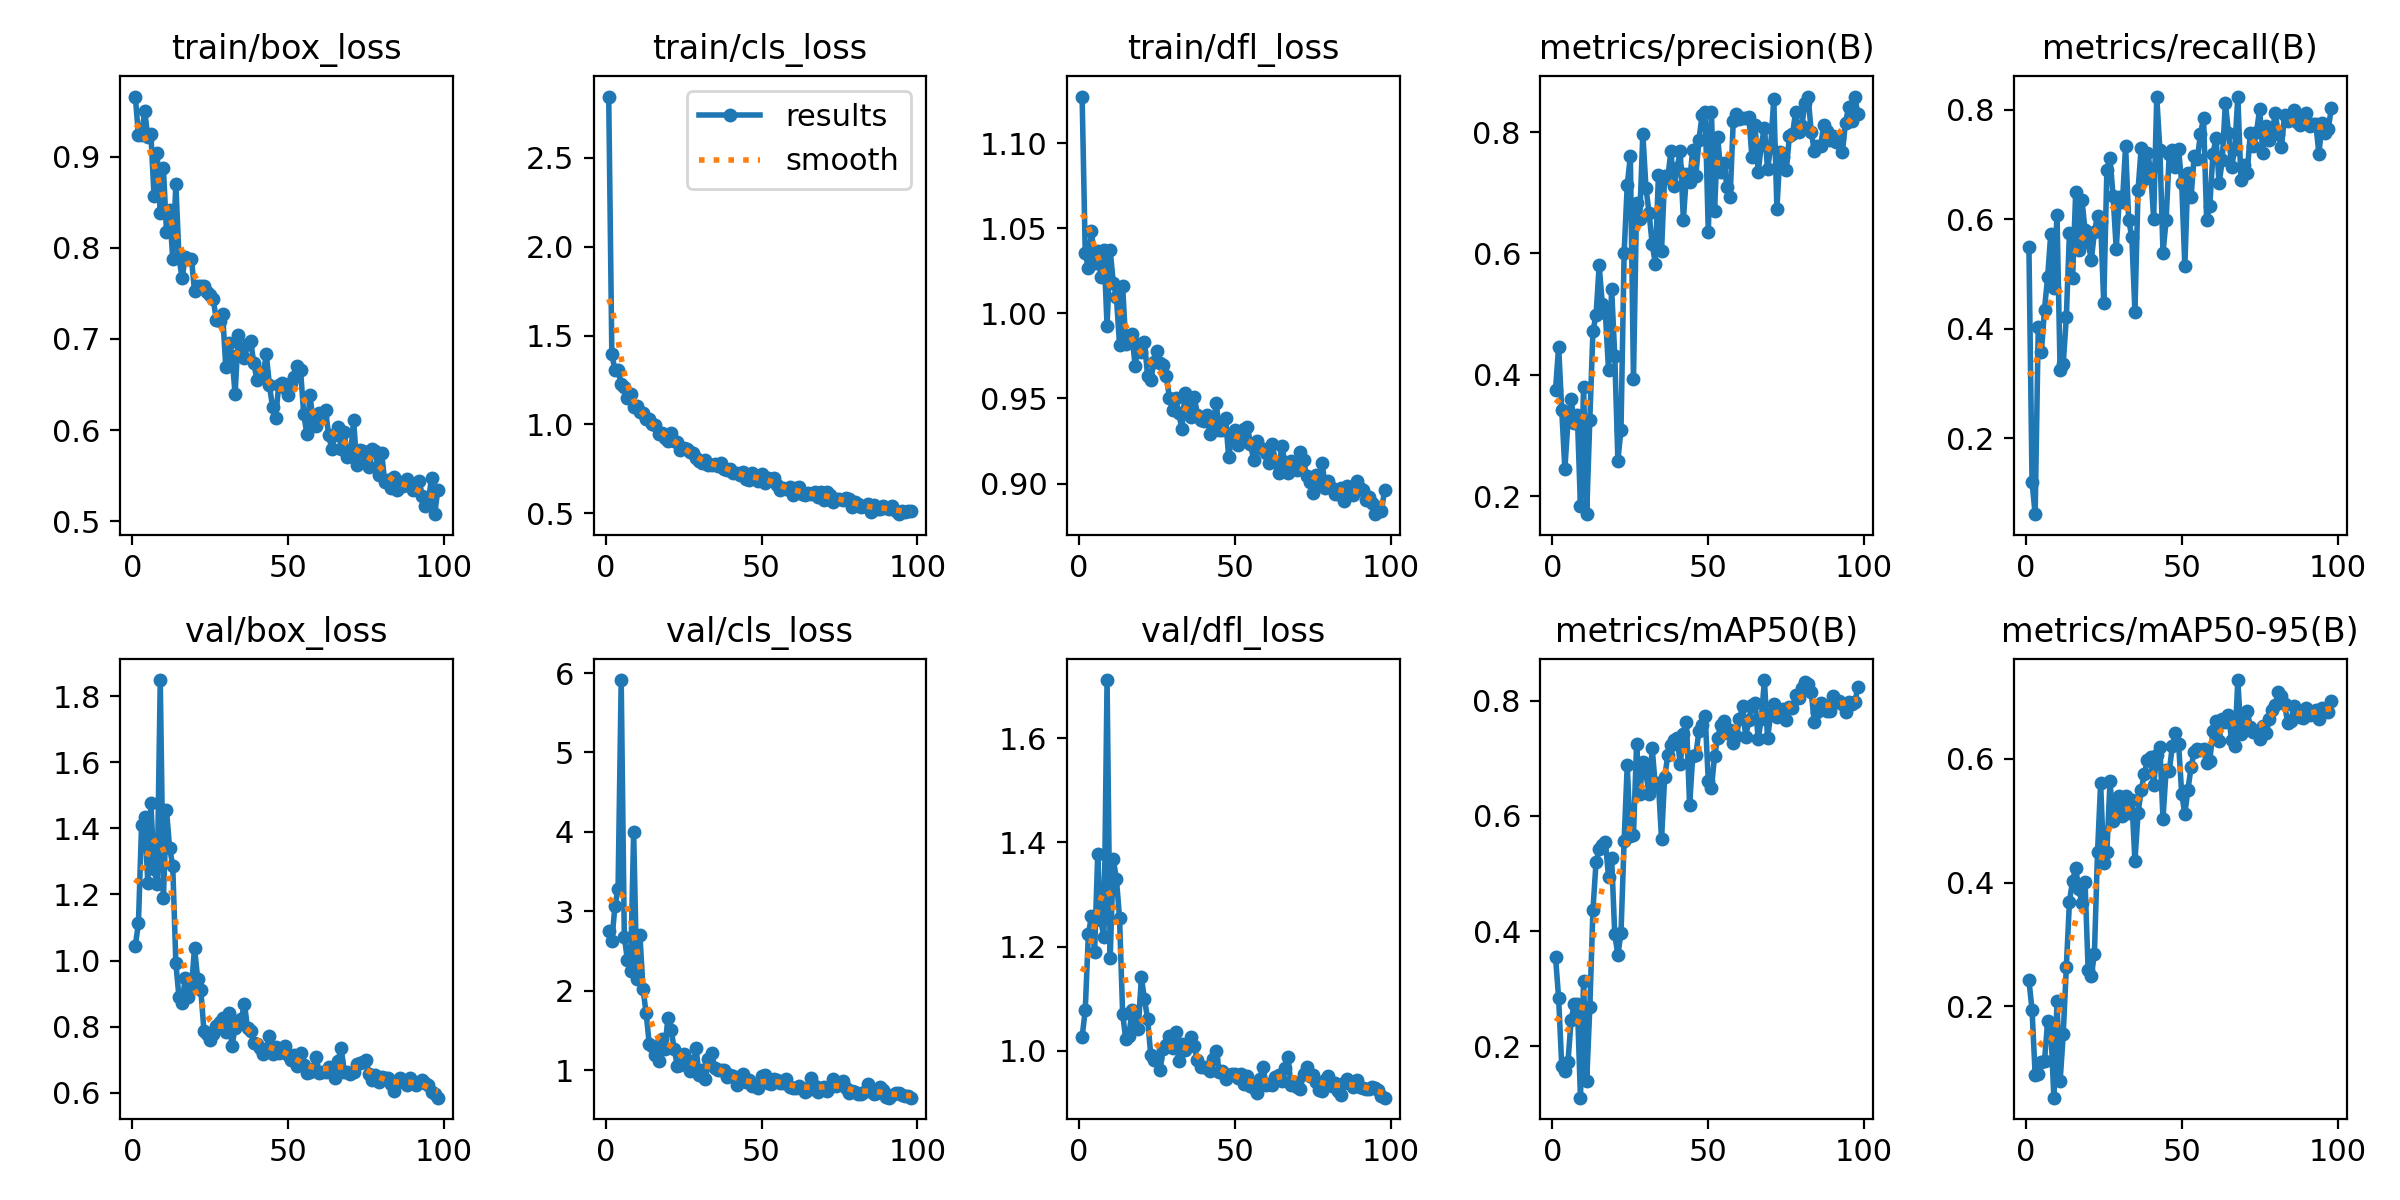

Data behind this chart, as committed beside it:
epoch, time, train/box_loss, train/cls_loss, train/dfl_loss, metrics/precision(B), metrics/recall(B), metrics/mAP50(B), metrics/mAP50-95(B), val/box_loss, val/cls_loss, val/dfl_loss, lr/pg0, lr/pg1, lr/pg2
1, 8.892, 0.9658, 2.846, 1.127, 0.375, 0.5503, 0.3554, 0.2424, 1.045, 2.757, 1.026, 0.0005094, 0.0005094, 0.0005094
2, 13.12, 0.9237, 1.398, 1.036, 0.4464, 0.1204, 0.2833, 0.1947, 1.112, 2.632, 1.077, 0.001056, 0.001056, 0.001056
3, 17.94, 0.9233, 1.304, 1.026, 0.3415, 0.06151, 0.1652, 0.08948, 1.409, 3.067, 1.223, 0.001594, 0.001594, 0.001594
4, 23.72, 0.9499, 1.307, 1.049, 0.245, 0.4034, 0.1574, 0.09078, 1.434, 3.288, 1.259, 0.001626, 0.001626, 0.001626
5, 28.5, 0.9219, 1.228, 1.03, 0.3237, 0.3583, 0.1734, 0.111, 1.234, 5.911, 1.189, 0.001612, 0.001612, 0.001612
6, 34.51, 0.9247, 1.211, 1.037, 0.3594, 0.4352, 0.2451, 0.1123, 1.475, 2.682, 1.377, 0.001598, 0.001598, 0.001598
7, 39.23, 0.8568, 1.15, 1.021, 0.3208, 0.4947, 0.2733, 0.1756, 1.277, 2.39, 1.25, 0.001584, 0.001584, 0.001584
8, 43.76, 0.9035, 1.17, 1.037, 0.3333, 0.5727, 0.2735, 0.1675, 1.232, 2.254, 1.218, 0.001571, 0.001571, 0.001571
9, 49.61, 0.8384, 1.101, 0.9926, 0.183, 0.4742, 0.1106, 0.05261, 1.848, 3.998, 1.712, 0.001557, 0.001557, 0.001557
10, 54.07, 0.8874, 1.102, 1.037, 0.3797, 0.6085, 0.3129, 0.2079, 1.189, 2.152, 1.178, 0.001543, 0.001543, 0.001543
11, 59.62, 0.8174, 1.069, 1.018, 0.1704, 0.3254, 0.1393, 0.0791, 1.454, 2.705, 1.368, 0.001529, 0.001529, 0.001529
12, 65.11, 0.8413, 1.066, 1.01, 0.3262, 0.336, 0.2674, 0.1547, 1.341, 2.027, 1.33, 0.001516, 0.001516, 0.001516
13, 70.84, 0.7877, 1.03, 0.9814, 0.4722, 0.4213, 0.4364, 0.2637, 1.287, 1.717, 1.255, 0.001502, 0.001502, 0.001502
14, 77.32, 0.8696, 1.03, 1.016, 0.498, 0.5757, 0.5199, 0.3693, 0.9916, 1.331, 1.07, 0.001488, 0.001488, 0.001488
15, 81.68, 0.7898, 1.005, 0.9818, 0.5804, 0.4921, 0.542, 0.4032, 0.8893, 1.308, 1.022, 0.001474, 0.001474, 0.001474
16, 87.02, 0.7663, 0.9993, 0.9851, 0.5167, 0.6495, 0.5489, 0.4234, 0.8727, 1.189, 1.027, 0.001461, 0.001461, 0.001461
17, 92.33, 0.7894, 0.9474, 0.9878, 0.501, 0.544, 0.5552, 0.3892, 0.9456, 1.12, 1.078, 0.001447, 0.001447, 0.001447
18, 96.92, 0.7877, 0.9536, 0.9689, 0.4076, 0.6356, 0.494, 0.3665, 0.8899, 1.396, 1.054, 0.001433, 0.001433, 0.001433
19, 102.2, 0.7881, 0.9265, 0.9819, 0.5407, 0.5798, 0.5265, 0.4005, 0.919, 1.267, 1.041, 0.001419, 0.001419, 0.001419
20, 107, 0.7523, 0.9057, 0.9772, 0.4317, 0.5589, 0.3941, 0.2582, 1.038, 1.665, 1.141, 0.001406, 0.001406, 0.001406
21, 111.6, 0.7582, 0.9546, 0.9834, 0.2588, 0.5248, 0.3584, 0.249, 0.9437, 1.512, 1.099, 0.001392, 0.001392, 0.001392
22, 117.6, 0.7584, 0.9079, 0.9631, 0.3096, 0.5767, 0.397, 0.2846, 0.9121, 1.273, 1.061, 0.001378, 0.001378, 0.001378
23, 122.3, 0.7584, 0.8994, 0.9609, 0.6003, 0.6068, 0.5563, 0.4487, 0.7882, 1.054, 0.9924, 0.001364, 0.001364, 0.001364
24, 127.1, 0.751, 0.8585, 0.9712, 0.7127, 0.5959, 0.6882, 0.5603, 0.779, 1.067, 0.9823, 0.001351, 0.001351, 0.001351
25, 133.3, 0.7481, 0.8685, 0.9781, 0.7605, 0.4462, 0.5646, 0.4311, 0.7582, 1.205, 0.9861, 0.001337, 0.001337, 0.001337
26, 138, 0.7432, 0.8642, 0.9708, 0.3932, 0.6905, 0.5662, 0.4491, 0.7764, 1.136, 0.9628, 0.001323, 0.001323, 0.001323
27, 143, 0.7204, 0.8445, 0.9696, 0.6827, 0.7114, 0.7252, 0.5634, 0.8016, 0.9947, 1.004, 0.001309, 0.001309, 0.001309
28, 148.3, 0.7193, 0.8381, 0.9633, 0.6563, 0.6422, 0.6375, 0.4998, 0.8126, 1.046, 1.011, 0.001296, 0.001296, 0.001296
29, 153.2, 0.7277, 0.8126, 0.9504, 0.7976, 0.5455, 0.6936, 0.5255, 0.8266, 1.277, 1.028, 0.001282, 0.001282, 0.001282
30, 158.5, 0.6696, 0.7957, 0.9433, 0.7082, 0.6402, 0.674, 0.5404, 0.7845, 0.9402, 1.005, 0.001268, 0.001268, 0.001268
31, 163.2, 0.6952, 0.7824, 0.9502, 0.6671, 0.6317, 0.6381, 0.5074, 0.8405, 1.001, 1.036, 0.001254, 0.001254, 0.001254
32, 168, 0.6814, 0.7986, 0.9412, 0.6154, 0.7336, 0.7176, 0.5402, 0.7411, 0.8902, 0.9794, 0.001241, 0.001241, 0.001241
33, 174.1, 0.6392, 0.7744, 0.9323, 0.5834, 0.5986, 0.6527, 0.512, 0.7967, 1.138, 1.014, 0.001227, 0.001227, 0.001227
34, 178.7, 0.7042, 0.7744, 0.9534, 0.7286, 0.5673, 0.6576, 0.534, 0.8175, 1.218, 1.001, 0.001213, 0.001213, 0.001213
35, 183.3, 0.6846, 0.7804, 0.9435, 0.6041, 0.4312, 0.5592, 0.4349, 0.8241, 1.032, 1.01, 0.001199, 0.001199, 0.001199
36, 189.1, 0.6791, 0.7686, 0.9392, 0.7279, 0.6534, 0.6669, 0.5123, 0.8699, 1.006, 1.027, 0.001186, 0.001186, 0.001186
37, 193.6, 0.6944, 0.7831, 0.9506, 0.7245, 0.73, 0.7051, 0.5489, 0.7944, 1.002, 1.008, 0.001172, 0.001172, 0.001172
38, 198.5, 0.6975, 0.7519, 0.9404, 0.768, 0.6744, 0.7228, 0.5756, 0.7858, 1.002, 0.9812, 0.001158, 0.001158, 0.001158
39, 204.6, 0.6732, 0.7441, 0.9373, 0.7108, 0.7208, 0.7315, 0.598, 0.7492, 0.9125, 0.9688, 0.001144, 0.001144, 0.001144
40, 209.4, 0.6551, 0.7484, 0.9365, 0.7401, 0.6918, 0.7345, 0.6022, 0.7475, 0.9367, 0.9676, 0.001131, 0.001131, 0.001131
41, 214.8, 0.6634, 0.7277, 0.9402, 0.7689, 0.6012, 0.691, 0.5572, 0.7356, 0.9281, 0.9669, 0.001117, 0.001117, 0.001117
42, 219.7, 0.6614, 0.7294, 0.9293, 0.6555, 0.823, 0.7424, 0.606, 0.7176, 0.8107, 0.9605, 0.001103, 0.001103, 0.001103
43, 224.2, 0.6829, 0.7181, 0.9336, 0.7307, 0.7267, 0.7633, 0.6195, 0.7319, 0.8679, 0.9836, 0.001089, 0.001089, 0.001089
44, 230.2, 0.6497, 0.7324, 0.9474, 0.7185, 0.5392, 0.6183, 0.5028, 0.7724, 0.9601, 0.9986, 0.001076, 0.001076, 0.001076
45, 234.8, 0.6253, 0.6939, 0.9315, 0.7702, 0.5979, 0.7034, 0.582, 0.7181, 0.8545, 0.959, 0.001062, 0.001062, 0.001062
46, 239, 0.6136, 0.6891, 0.9315, 0.7282, 0.7191, 0.7053, 0.5795, 0.7397, 0.8756, 0.9604, 0.001048, 0.001048, 0.001048
47, 245.2, 0.6497, 0.7279, 0.9386, 0.7869, 0.7268, 0.7479, 0.6207, 0.7204, 0.798, 0.9461, 0.001034, 0.001034, 0.001034
48, 249.8, 0.652, 0.6979, 0.9156, 0.8278, 0.6961, 0.7585, 0.6414, 0.7321, 0.808, 0.9538, 0.001021, 0.001021, 0.001021
49, 254.9, 0.6462, 0.6841, 0.9274, 0.8335, 0.7275, 0.7729, 0.6242, 0.7409, 0.7774, 0.9551, 0.001007, 0.001007, 0.001007
50, 260.4, 0.6382, 0.7209, 0.9317, 0.6345, 0.6667, 0.6602, 0.543, 0.7131, 0.9249, 0.9545, 0.0009931, 0.0009931, 0.0009931
51, 264.8, 0.6516, 0.6724, 0.9227, 0.8322, 0.5139, 0.6481, 0.511, 0.7002, 0.9385, 0.9483, 0.0009794, 0.0009794, 0.0009794
52, 271, 0.6579, 0.6984, 0.9259, 0.6703, 0.6847, 0.7038, 0.5499, 0.7147, 0.8416, 0.9555, 0.0009656, 0.0009656, 0.0009656
53, 275.9, 0.6699, 0.689, 0.9323, 0.7921, 0.6402, 0.7355, 0.5867, 0.6805, 0.8219, 0.9364, 0.0009519, 0.0009519, 0.0009519
54, 280.4, 0.6656, 0.7008, 0.9334, 0.734, 0.7163, 0.7585, 0.6102, 0.7215, 0.8936, 0.9506, 0.0009381, 0.0009381, 0.0009381
55, 286.7, 0.6178, 0.6613, 0.9235, 0.7491, 0.7101, 0.7649, 0.6155, 0.6845, 0.8757, 0.9329, 0.0009244, 0.0009244, 0.0009244
56, 290.9, 0.596, 0.6327, 0.9138, 0.709, 0.7549, 0.7435, 0.6137, 0.6597, 0.837, 0.9276, 0.0009106, 0.0009106, 0.0009106
57, 295.7, 0.6381, 0.6413, 0.9253, 0.6934, 0.7851, 0.7485, 0.6155, 0.663, 0.8443, 0.9192, 0.0008968, 0.0008968, 0.0008968
58, 301.3, 0.6106, 0.6375, 0.9209, 0.8179, 0.5985, 0.7274, 0.5933, 0.6716, 0.8942, 0.9464, 0.0008831, 0.0008831, 0.0008831
59, 305.9, 0.6043, 0.6494, 0.9204, 0.83, 0.6243, 0.7391, 0.5967, 0.7088, 0.7918, 0.9695, 0.0008693, 0.0008693, 0.0008693
60, 311.5, 0.6185, 0.6046, 0.9179, 0.8211, 0.7183, 0.7683, 0.6442, 0.6587, 0.7797, 0.9345, 0.0008556, 0.0008556, 0.0008556
... 38 more rows
